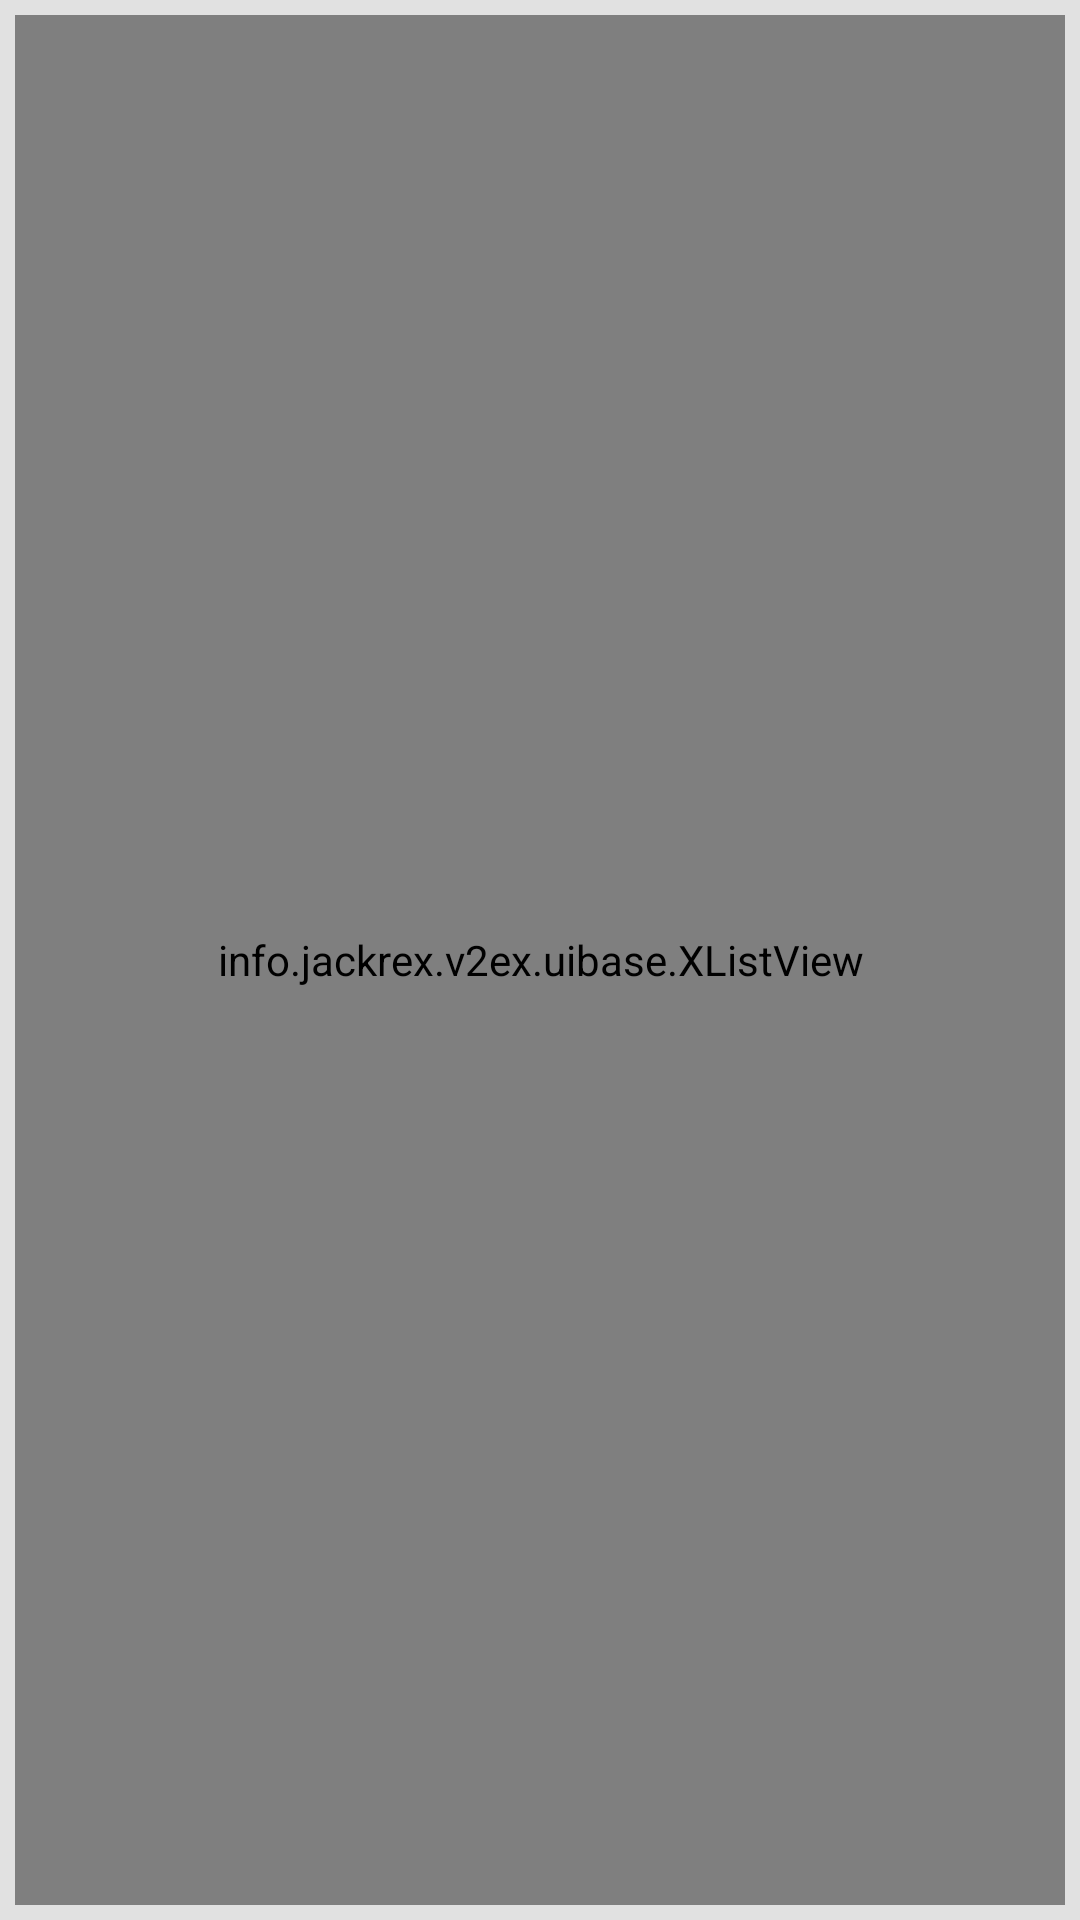

Write the Android layout XML for this screen, with the resource values it uses.
<!-- AndroidManifest.xml: application theme AppBaseTheme -->
<!-- res/layout/activity_main.xml -->
<LinearLayout xmlns:android="http://schemas.android.com/apk/res/android"
    xmlns:tools="http://schemas.android.com/tools"
    android:layout_width="match_parent"
    android:layout_height="match_parent"
    android:background="#ffe1e1e1"
    android:orientation="vertical"
    android:padding="5dp"
    android:paddingBottom="0dp"
    tools:context=".MainActivity" >

    <ImageButton
        android:id="@+id/toggle"
        android:layout_width="wrap_content"
        android:layout_height="wrap_content"
        android:alpha="0.65"
        android:background="#00000000"
        android:src="@drawable/toggle" />

    <FrameLayout
        android:id="@+id/fragmentContent"
        android:layout_width="match_parent"
        android:layout_height="match_parent" >

        <info.example.v2ex.uibase.XListView
            android:id="@+id/xlistview"
            android:layout_width="match_parent"
            android:layout_height="match_parent"
            android:cacheColorHint="#00000000" 
              android:descendantFocusability="afterDescendants"
            android:overScrollMode="never"
            android:fadingEdge="none"
            android:listSelector="#00000000"
            android:background="@null"
            android:divider="@null"
            android:dividerHeight="1px"
            >
        </info.example.v2ex.uibase.XListView>
    </FrameLayout>

</LinearLayout>
<!-- resources referenced by this layout -->
<resources>
  <style name="AppBaseTheme" parent="android:Theme.Holo.Light">
          
          <item name="android:windowIsTranslucent">true</item>
      </style>
</resources>
